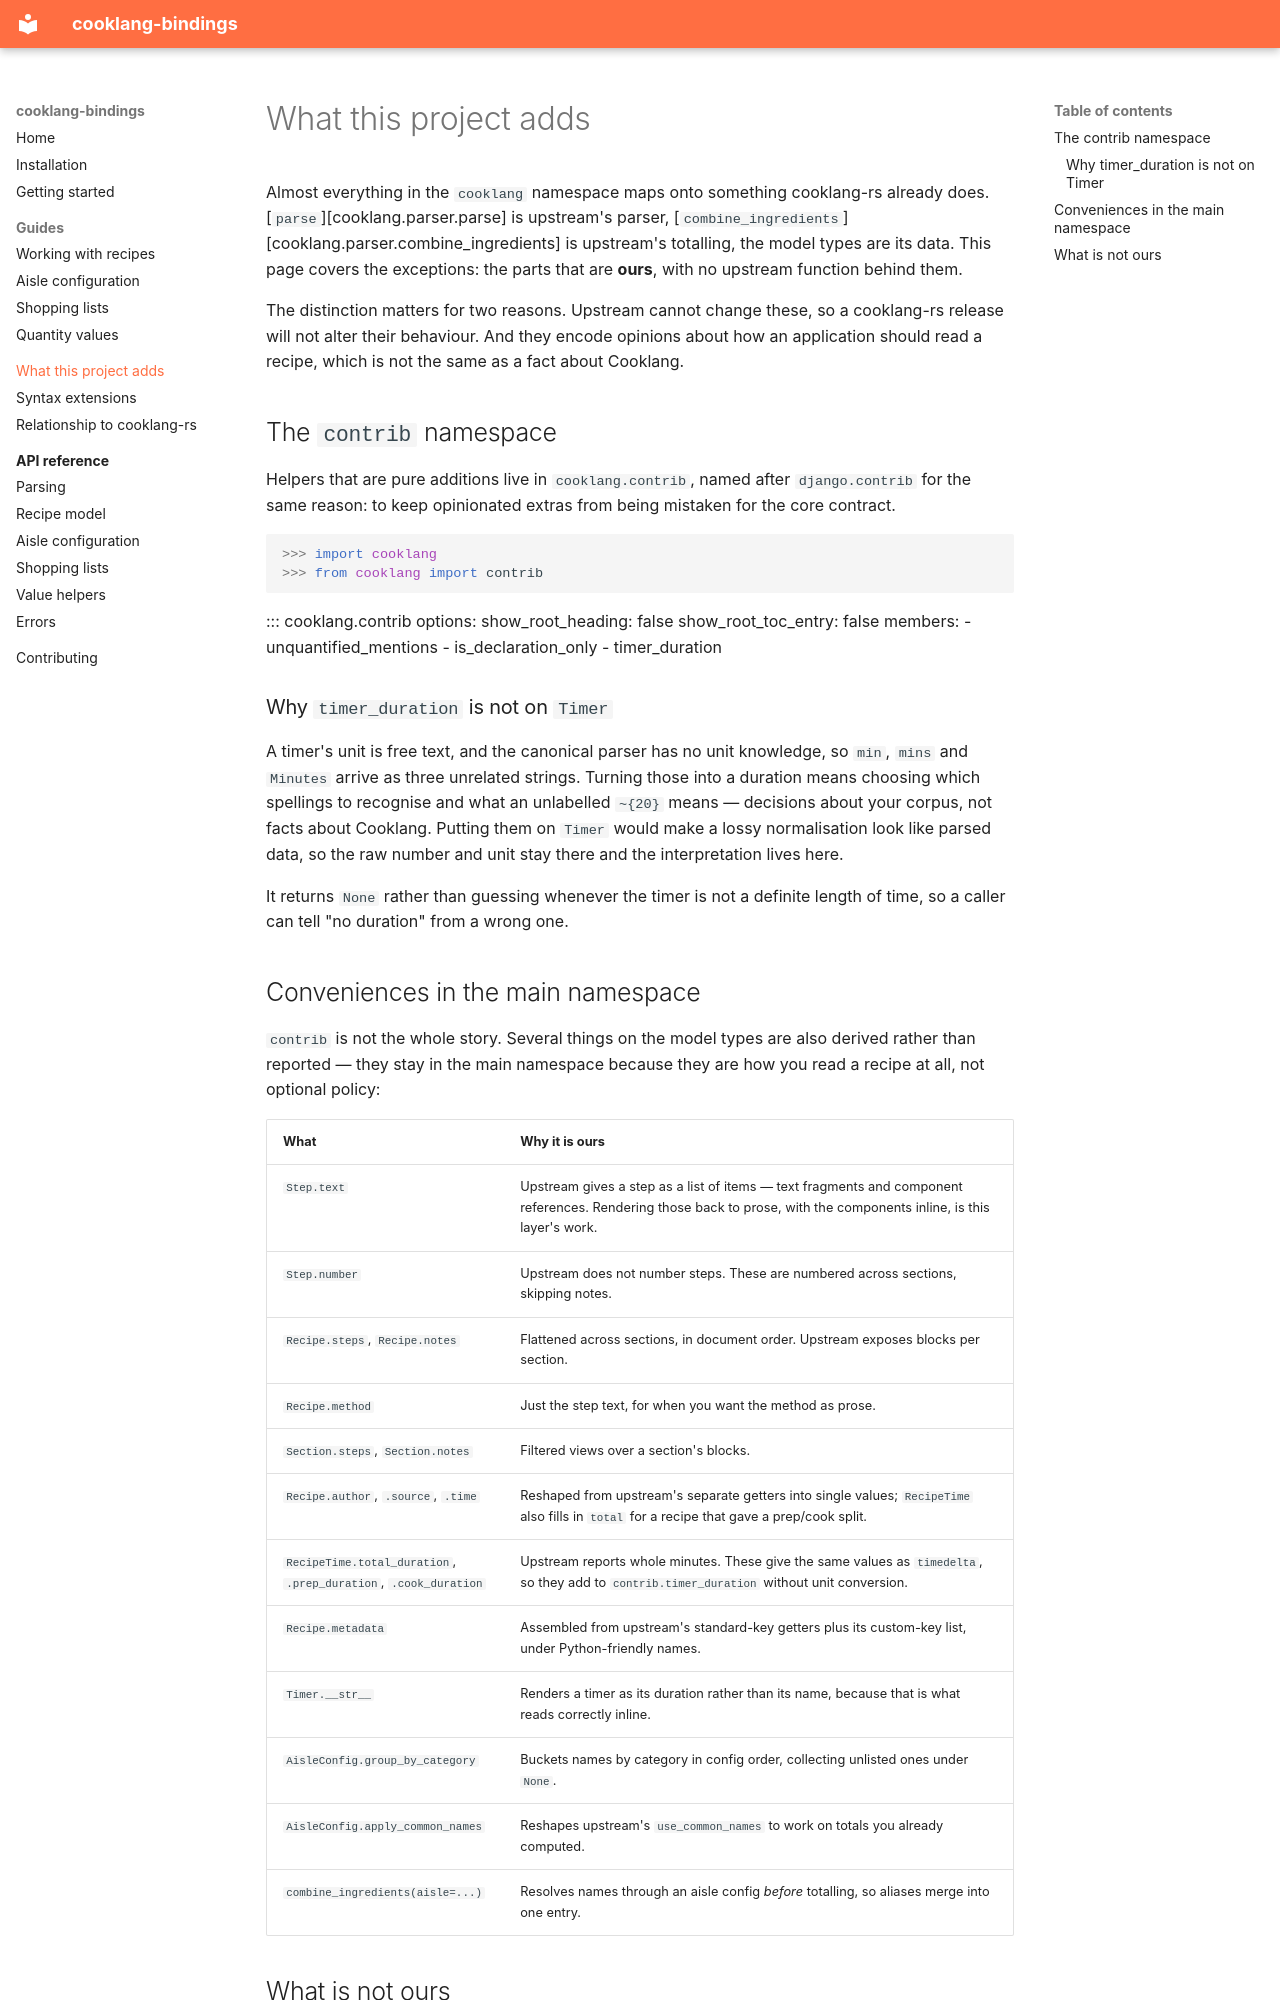

repository: destos/cooklang-bindings · page: contrib/index.html · generator: mkdocs

# What this project adds

Almost everything in the `cooklang` namespace maps onto something cooklang-rs
already does. [`parse`][cooklang.parser.parse] is upstream's parser,
[`combine_ingredients`][cooklang.parser.combine_ingredients] is upstream's
totalling, the model types are its data. This page covers the exceptions: the
parts that are **ours**, with no upstream function behind them.

The distinction matters for two reasons. Upstream cannot change these, so a
cooklang-rs release will not alter their behaviour. And they encode opinions
about how an application should read a recipe, which is not the same as a fact
about Cooklang.

## The `contrib` namespace

Helpers that are pure additions live in `cooklang.contrib`, named after
`django.contrib` for the same reason: to keep opinionated extras from being
mistaken for the core contract.

```pycon
>>> import cooklang
>>> from cooklang import contrib

```

::: cooklang.contrib
    options:
      show_root_heading: false
      show_root_toc_entry: false
      members:
        - unquantified_mentions
        - is_declaration_only
        - timer_duration

### Why `timer_duration` is not on `Timer`

A timer's unit is free text, and the canonical parser has no unit knowledge, so
`min`, `mins` and `Minutes` arrive as three unrelated strings. Turning those
into a duration means choosing which spellings to recognise and what an
unlabelled `~{20}` means — decisions about your corpus, not facts about
Cooklang. Putting them on `Timer` would make a lossy normalisation look like
parsed data, so the raw number and unit stay there and the interpretation lives
here.

It returns `None` rather than guessing whenever the timer is not a definite
length of time, so a caller can tell "no duration" from a wrong one.

## Conveniences in the main namespace

`contrib` is not the whole story. Several things on the model types are also
derived rather than reported — they stay in the main namespace because they are
how you read a recipe at all, not optional policy:

| What | Why it is ours |
| --- | --- |
| `Step.text` | Upstream gives a step as a list of items — text fragments and component references. Rendering those back to prose, with the components inline, is this layer's work. |
| `Step.number` | Upstream does not number steps. These are numbered across sections, skipping notes. |
| `Recipe.steps`, `Recipe.notes` | Flattened across sections, in document order. Upstream exposes blocks per section. |
| `Recipe.method` | Just the step text, for when you want the method as prose. |
| `Section.steps`, `Section.notes` | Filtered views over a section's blocks. |
| `Recipe.author`, `.source`, `.time` | Reshaped from upstream's separate getters into single values; `RecipeTime` also fills in `total` for a recipe that gave a prep/cook split. |
| `RecipeTime.total_duration`, `.prep_duration`, `.cook_duration` | Upstream reports whole minutes. These give the same values as `timedelta`, so they add to `contrib.timer_duration` without unit conversion. |
| `Recipe.metadata` | Assembled from upstream's standard-key getters plus its custom-key list, under Python-friendly names. |
| `Timer.__str__` | Renders a timer as its duration rather than its name, because that is what reads correctly inline. |
| `AisleConfig.group_by_category` | Buckets names by category in config order, collecting unlisted ones under `None`. |
| `AisleConfig.apply_common_names` | Reshapes upstream's `use_common_names` to work on totals you already computed. |
| `combine_ingredients(aisle=...)` | Resolves names through an aisle config *before* totalling, so aliases merge into one entry. |
